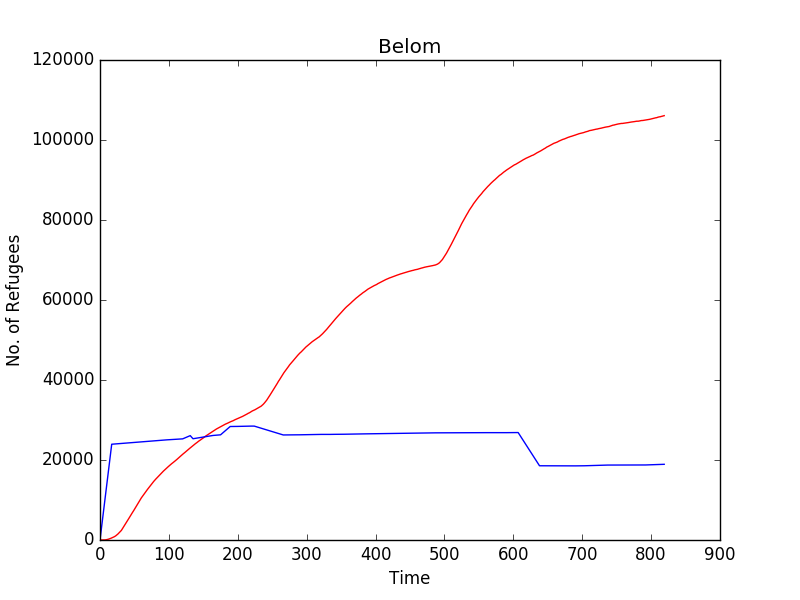

Values plotted in this chart, from the file beside it:
Time, Belom, 
0, 0, 0
1, 0, 1408
2, 0, 2816
3, 0, 4225
4, 0, 5633
5, 1, 7042
6, 10, 8450
7, 24, 9858
8, 38, 11267
9, 67, 12675
10, 104, 14084
11, 145, 15492
12, 192, 16900
13, 248, 18309
14, 300, 19717
15, 368, 21126
16, 443, 22534
17, 516, 23943
18, 578, 23957
19, 653, 23971
20, 735, 23985
21, 838, 23999
22, 940, 24013
23, 1063, 24027
24, 1202, 24041
25, 1335, 24055
26, 1495, 24069
27, 1670, 24083
28, 1854, 24097
29, 2025, 24111
30, 2209, 24125
31, 2392, 24139
32, 2664, 24153
33, 2902, 24167
34, 3163, 24181
35, 3457, 24195
36, 3728, 24209
37, 3988, 24223
38, 4278, 24237
39, 4538, 24251
40, 4810, 24265
41, 5121, 24279
42, 5432, 24293
43, 5723, 24307
44, 5968, 24321
45, 6278, 24335
46, 6552, 24349
47, 6840, 24363
48, 7098, 24377
49, 7379, 24391
50, 7670, 24405
51, 7961, 24419
52, 8262, 24433
53, 8543, 24447
54, 8825, 24461
55, 9107, 24475
56, 9398, 24489
57, 9697, 24503
58, 9979, 24517
59, 10253, 24531
... 760 more rows
